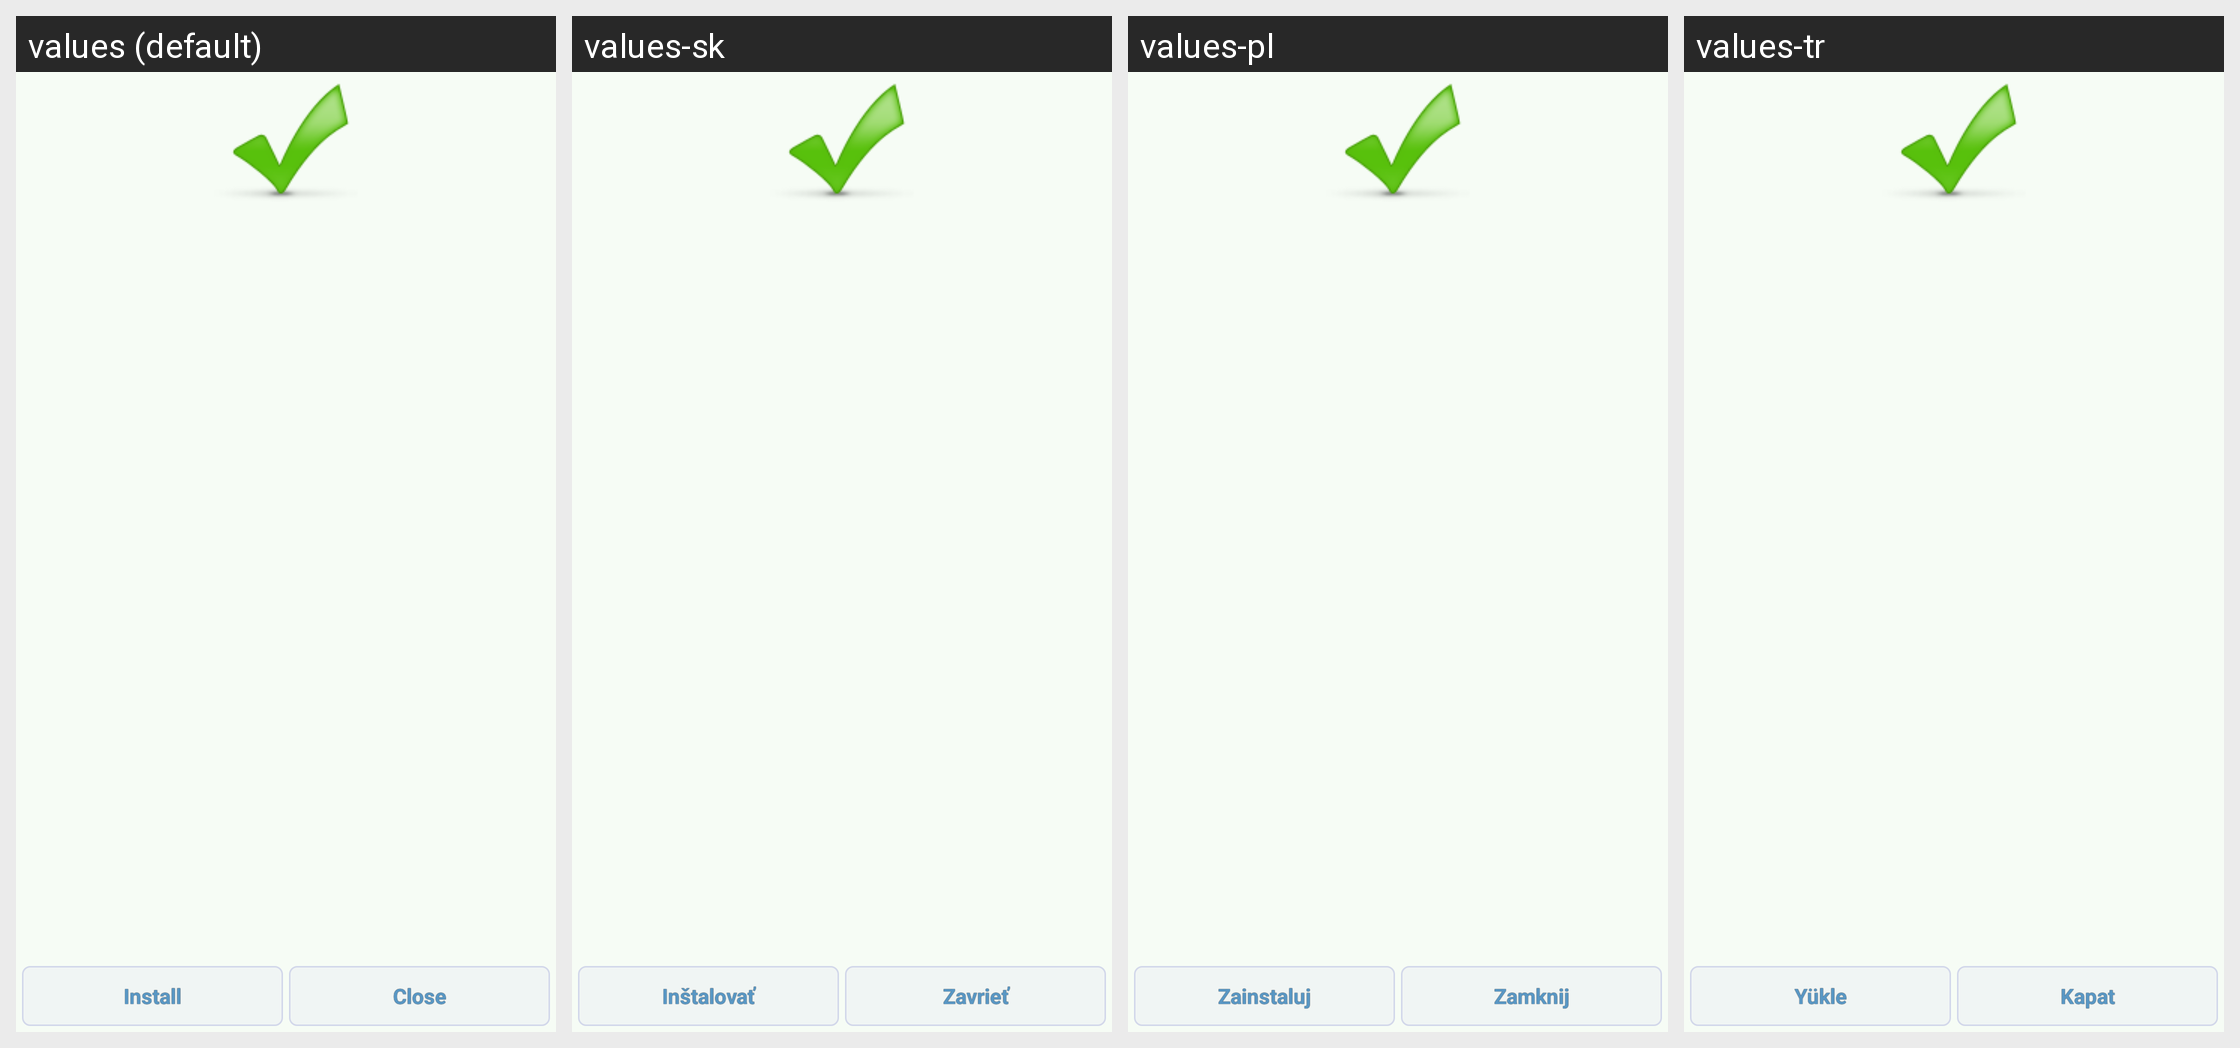

Locale-by-locale string values for the Android screen shown in this grid:
Android screen res/layout/activity_apkcompose.xml rendered under 4 locales, left to right: values (default), values-sk, values-pl, values-tr. Device: Nexus 5 (rendered at 1080×1920; each locale shown at half size, 540×960, under a caption strip naming it); theme AppTheme.
Other locales in the repository, not shown: values-ar, values-be, values-cs, values-de, values-es, values-eu, values-fa, values-fr, values-hu, values-it, values-iw, values-ja, values-ka, values-ko, values-nb, values-nl, values-pt, values-pt-rBR, values-pt-rPT, values-ro, values-ru, values-sr, values-sv, values-uk, values-vi, values-zh, values-zh-rCN, values-zh-rTW.
Strings drawn on this screen, with the default value and each locale's value (text and hints the layout hard-codes, and strings that could not be matched under every locale, appear in the picture but are not listed):

put_to_background
  values: Put to Background
  values-sk: Put to Background  [not translated; the default value is used]
  values-pl: Put to Background  [not translated; the default value is used]
  values-tr: Put to Background  [not translated; the default value is used]

install
  values: Install
  values-sk: Inštalovať
  values-pl: Zainstaluj
  values-tr: Yükle

close
  values: Close
  values-sk: Zavrieť
  values-pl: Zamknij
  values-tr: Kapat
